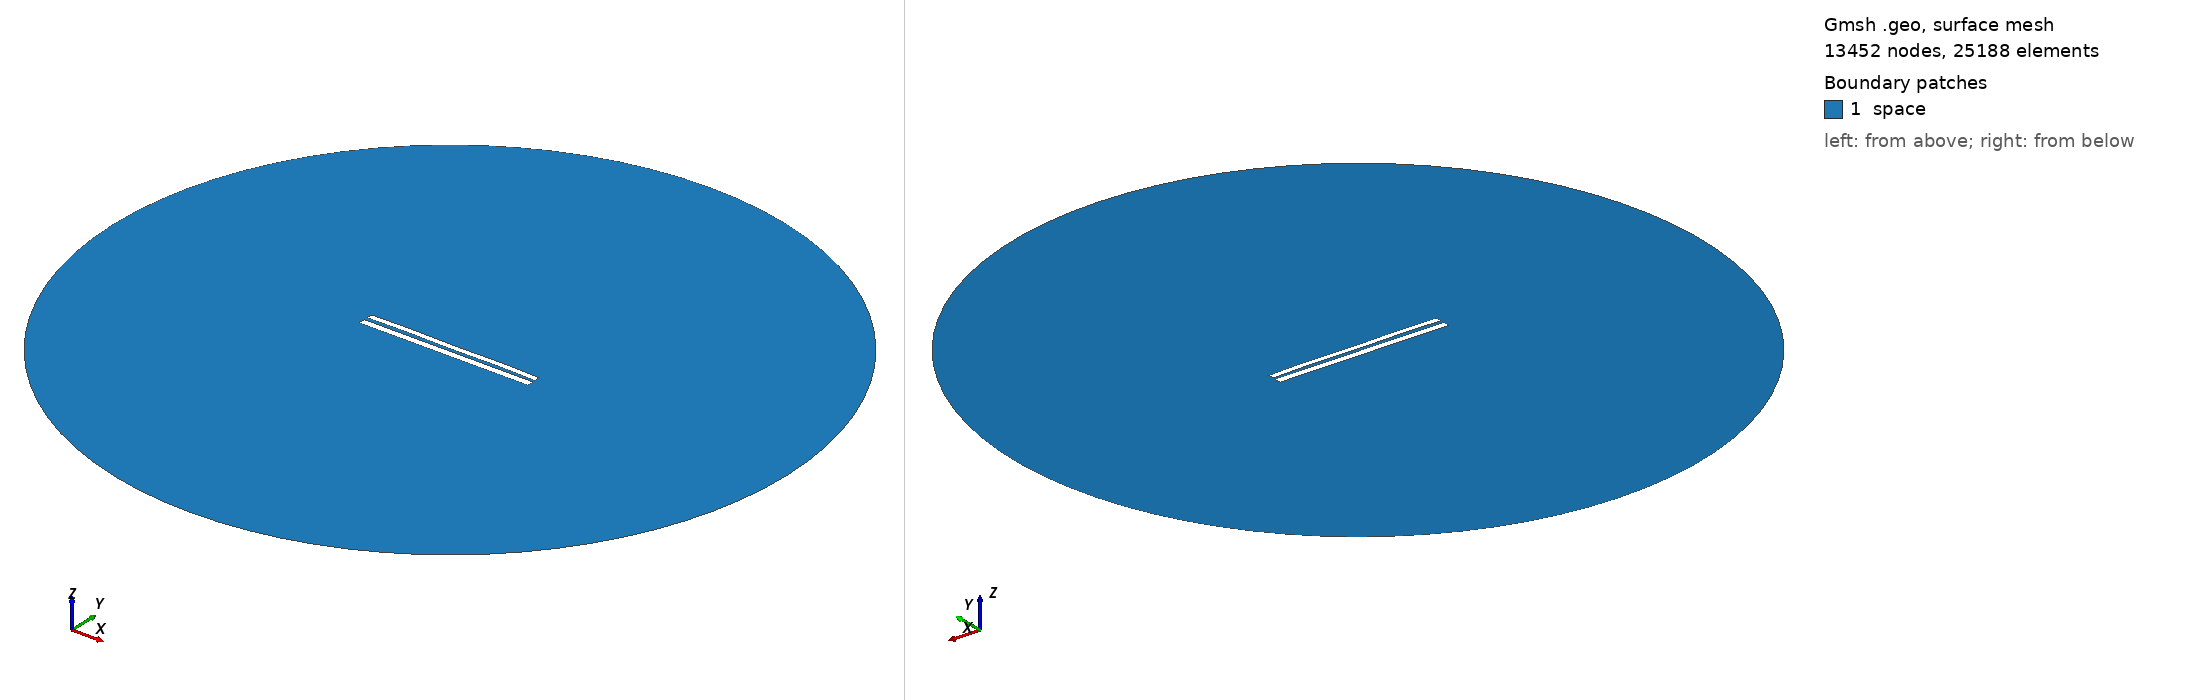

Gmsh geometry script, surface-meshed: 13452 nodes, 25188 surface elements. Boundary patches (legend numbers): 1 space. Left view from above one corner, right view from below the opposite corner. Legend entries are the model's physical surfaces. The drawing asked Gmsh for element sizes between 1% and 20% of the model's largest extent; the script's own settings can give other sizes.

=== 7590.geo (drawn) ===
//---------------------------------------
// Geometry kernel
//---------------------------------------

SetFactory("OpenCASCADE");



//---------------------------------------
// Parameters of the geometry
//---------------------------------------

// Overetch of the upper plate
overetch = 0.25;

// Distance between the plates
distance = 2.0;

// Discretization over the x axis (for the deformation)
nx = 50; 

// Length of the plate
L = 100 - overetch; 

// Number of modes
n = 4; 

// 1st mode coefficient
coeff(1) = -0.15;
beta(1) = 0.596864 * 3.1415926535 / L;

// 2nd mode coefficient
coeff(2) = 0.07499999999999998;
beta(2) = 1.49418 * 3.1415926535 / L;

// 3rd mode coefficient
coeff(3) = 0.0;
beta(3) = 2.50025 * 3.1415926535 / L;

// 4th mode coefficient
coeff(4) = 0.15;
beta(4) = 3.49999 * 3.1415926535 / L;



//---------------------------------------
// Upper plate (deformed rectangle)
//---------------------------------------

// Coordiantes of the upper plate
xmin = -50;
xmax = 50 - overetch;

// Height of the upper plate
yheight = 4 - 2 * overetch;

// Indexes of the points
UpperID[] = {};
LowerID[] = {};
LeftID[] = {};
RightID[] = {};

// Point index
p = 1;

// Horizontal edges
For i In {1:nx}
    x = xmin + (i-1)*(xmax - xmin)/(nx-1);

    y_bottom = distance / 2 + overetch;
    For j In {1:n}
        C = (Cosh(beta(j)*L) + Cos(beta(j)*L)) / (Sinh(beta(j)*L) + Sin(beta(j)*L));
        y_bottom  = y_bottom + coeff(j) * (Cosh(beta(j)*(x+50)) - Cos(beta(j)*(x+50)) - C * (Sinh(beta(j)*(x+50)) - Sin(beta(j)*(x+50))));
    EndFor

    y_top = y_bottom + yheight;

    Point(p) = {x, y_top, 0, 1.0};
    UpperID[i] = p;
    p = p + 1;

    Point(p) = {x, y_bottom, 0, 1.0};
    LowerID[i] = p;
    p = p + 1;
EndFor

// Create point lists
UpperPts[] = {}; LowerPts[] = {};
For i In {1:nx}
  UpperPts[] += {UpperID[i]};
  LowerPts[] += {LowerID[i]};
EndFor

// Build splines
Spline(1) = {UpperPts[]};
Spline(2) = {LowerPts[]};
Line(3) = {LowerPts[nx-1], UpperPts[nx-1]};
Line(4) = {LowerPts[0], UpperPts[0]};

// Build the plane surface
Curve Loop(1) = {2, 3, -1, -4};
Plane Surface(1) = {1};



//---------------------------------------
// Lower plate (rectangle)
//---------------------------------------

// Vertices
Point(1001) = {-50, -1, 0, 1.0};
Point(1002) = { 50, -1, 0, 1.0};
Point(1003) = { 50,  -5, 0, 1.0};
Point(1004) = {-50,  -5, 0, 1.0};

// Edges
Line(5) = {1001, 1002};
Line(6) = {1002, 1003};
Line(7) = {1003, 1004};
Line(8) = {1004, 1001};

// Plane surface
Line Loop(2) = {5, 6, 7, 8};
Plane Surface(2) = {2}; 



//---------------------------------------
// Outer (fictious) boundary
//---------------------------------------

// Points
Point(1005) = {0, 0, 0};       // Center
Point(1006) = {200, 0, 0};     // Start point
Point(1007) = {0, 200, 0};     // 90 degrees
Point(1008) = {-200, 0, 0};    // 180 degrees
Point(1009) = {0, -200, 0};    // 270 degrees

// Circle arcs (each needs start, center, end)
Circle(9) = {1006, 1005, 1007};
Circle(10) = {1007, 1005, 1008};
Circle(11) = {1008, 1005, 1009};
Circle(12) = {1009, 1005, 1006};

// Plane surface for the entire domain
Curve Loop(3) = {9, 10, 11, 12};
Surface(3) = {3};

// Subtract the plates from the whole domain to obtain the actual domain where we want to solve the equations
BooleanDifference{ Surface{3}; Delete; }{ Surface{1}; Surface{2}; Delete; }




//---------------------------------------
// Transfinite Lines/Curves
//---------------------------------------

// Set the number of points on the boundaries
r = 7;

// Plates
Transfinite Curve {1, 2} = 50*r Using Progression 1;
Transfinite Curve {3, 4} = 2*r Using Progression 1;
Transfinite Line {5, 7} = 50*r Using Progression 1;
Transfinite Line {6, 8} = 2*r Using Progression 1;

// Outer boundary
Transfinite Line {9, 10, 11, 12} = 20 Using Progression 1;



//---------------------------------------
// Physical groups
//---------------------------------------                

// Physical curves (boundaries)
Physical Line("force_segment", 10) = {2};
Physical Line("upper_plate", 11) = {1, 3, 4};
Physical Line("lower_plate", 12) = {5, 6, 7, 8};
Physical Line("boundary", 20) = {9, 10, 11, 12};

// Physical Surfaces
Physical Surface("space", 30) = {3};



//---------------------------------------
// 6. Generate the Mesh
//---------------------------------------

// 2D mesh generation
Mesh 2;
